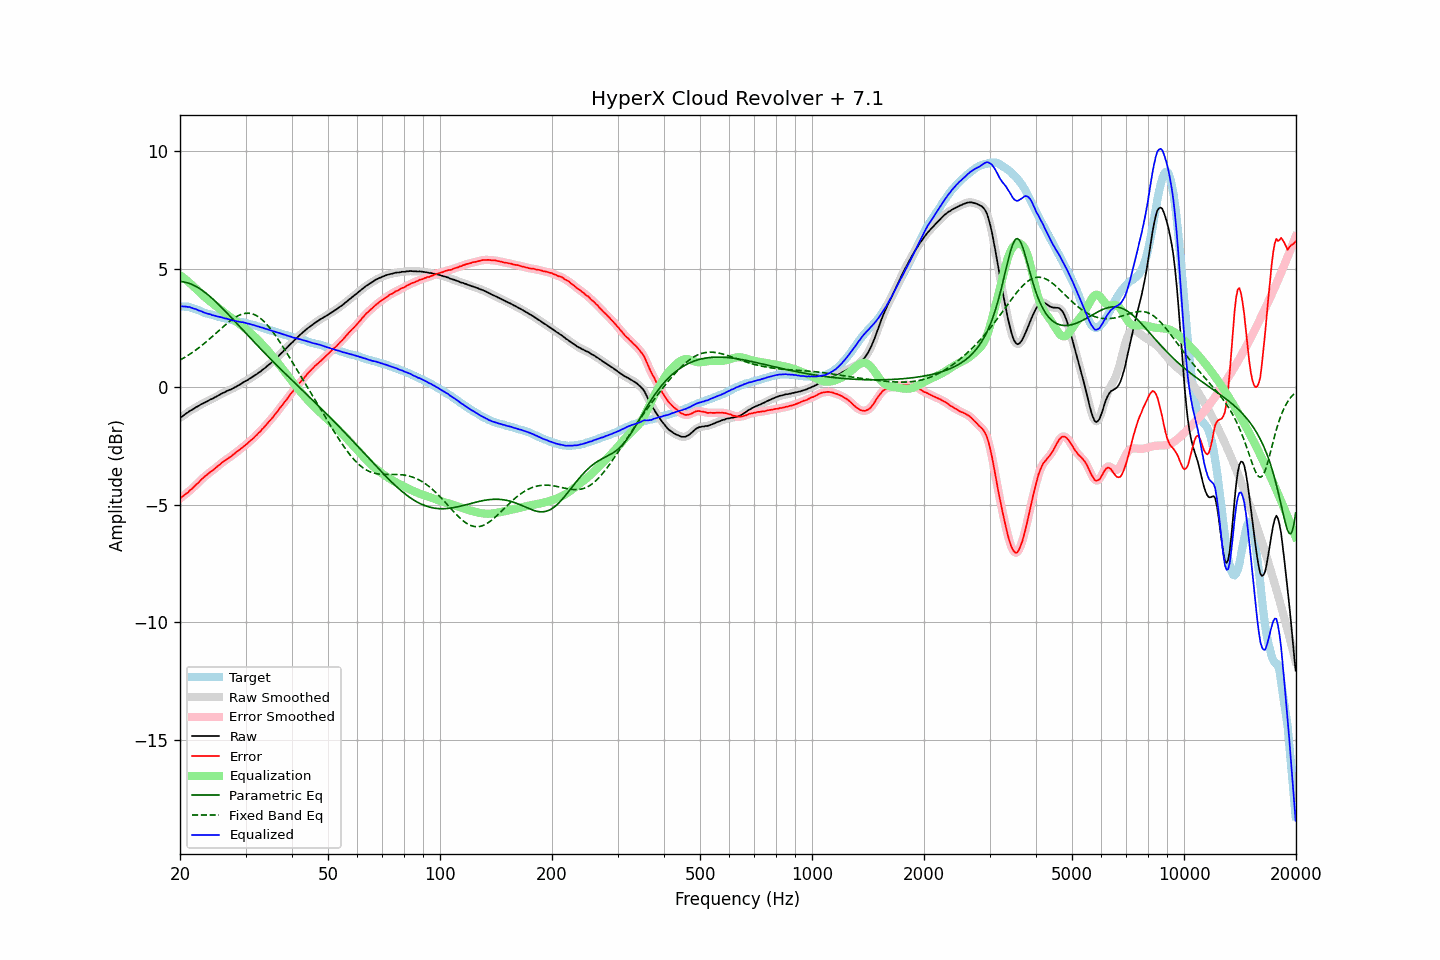

Source data for this figure (header and first rows):
frequency, raw, error, smoothed, error_smoothed, equalization, parametric_eq, fixed_band_eq, equalized_raw, equalized_smoothed, target
20.00, -1.32, -4.75, -1.32, -4.74, 4.74, 4.48, 1.14, 3.42, 3.42, 3.42
20.20, -1.27, -4.69, -1.27, -4.69, 4.69, 4.47, 1.17, 3.42, 3.42, 3.41
20.40, -1.22, -4.64, -1.22, -4.64, 4.64, 4.46, 1.21, 3.42, 3.41, 3.41
20.61, -1.17, -4.58, -1.17, -4.58, 4.58, 4.45, 1.25, 3.41, 3.41, 3.40
20.81, -1.12, -4.53, -1.12, -4.53, 4.53, 4.43, 1.29, 3.41, 3.40, 3.40
21.02, -1.08, -4.49, -1.08, -4.47, 4.47, 4.41, 1.34, 3.39, 3.40, 3.40
21.23, -1.02, -4.41, -1.03, -4.42, 4.41, 4.39, 1.38, 3.39, 3.38, 3.38
21.44, -0.99, -4.36, -0.99, -4.36, 4.35, 4.36, 1.43, 3.36, 3.36, 3.36
21.66, -0.95, -4.30, -0.95, -4.29, 4.29, 4.33, 1.47, 3.34, 3.34, 3.34
21.87, -0.91, -4.22, -0.91, -4.23, 4.23, 4.30, 1.52, 3.31, 3.32, 3.31
22.09, -0.86, -4.15, -0.87, -4.16, 4.16, 4.26, 1.57, 3.30, 3.29, 3.29
22.31, -0.83, -4.10, -0.83, -4.10, 4.09, 4.22, 1.62, 3.26, 3.27, 3.27
22.54, -0.79, -4.04, -0.79, -4.03, 4.03, 4.18, 1.67, 3.23, 3.24, 3.24
22.76, -0.74, -3.95, -0.75, -3.96, 3.96, 4.14, 1.73, 3.22, 3.21, 3.21
22.99, -0.71, -3.89, -0.71, -3.89, 3.90, 4.09, 1.78, 3.19, 3.19, 3.18
23.22, -0.68, -3.83, -0.68, -3.83, 3.84, 4.04, 1.84, 3.15, 3.16, 3.15
23.45, -0.64, -3.77, -0.65, -3.78, 3.78, 3.99, 1.90, 3.14, 3.13, 3.13
23.69, -0.61, -3.72, -0.61, -3.72, 3.72, 3.93, 1.95, 3.11, 3.11, 3.11
23.92, -0.57, -3.66, -0.57, -3.67, 3.67, 3.88, 2.01, 3.09, 3.09, 3.09
24.16, -0.53, -3.61, -0.54, -3.62, 3.61, 3.82, 2.07, 3.08, 3.07, 3.08
24.40, -0.51, -3.57, -0.51, -3.56, 3.56, 3.76, 2.13, 3.05, 3.05, 3.06
24.65, -0.47, -3.51, -0.47, -3.51, 3.51, 3.69, 2.19, 3.03, 3.03, 3.04
24.89, -0.43, -3.45, -0.44, -3.45, 3.45, 3.63, 2.26, 3.02, 3.01, 3.02
25.14, -0.40, -3.40, -0.40, -3.40, 3.40, 3.57, 2.32, 2.99, 3.00, 3.00
25.39, -0.36, -3.34, -0.36, -3.34, 3.34, 3.50, 2.38, 2.98, 2.98, 2.98
25.65, -0.32, -3.29, -0.32, -3.28, 3.29, 3.43, 2.44, 2.96, 2.96, 2.97
25.91, -0.28, -3.22, -0.29, -3.23, 3.23, 3.36, 2.50, 2.95, 2.94, 2.94
26.16, -0.25, -3.18, -0.25, -3.18, 3.18, 3.29, 2.56, 2.93, 2.93, 2.92
26.43, -0.22, -3.13, -0.22, -3.12, 3.13, 3.22, 2.62, 2.91, 2.91, 2.90
26.69, -0.18, -3.08, -0.19, -3.08, 3.08, 3.15, 2.68, 2.90, 2.89, 2.89
26.96, -0.15, -3.03, -0.16, -3.03, 3.03, 3.08, 2.74, 2.88, 2.87, 2.87
27.23, -0.12, -2.99, -0.13, -2.99, 2.98, 3.01, 2.79, 2.86, 2.86, 2.86
27.50, -0.10, -2.94, -0.10, -2.94, 2.93, 2.94, 2.84, 2.83, 2.84, 2.84
27.77, -0.06, -2.88, -0.06, -2.89, 2.88, 2.86, 2.89, 2.82, 2.82, 2.82
28.05, -0.02, -2.83, -0.03, -2.83, 2.83, 2.79, 2.94, 2.81, 2.80, 2.81
28.33, 0.01, -2.77, 0.01, -2.78, 2.78, 2.72, 2.98, 2.79, 2.79, 2.78
28.62, 0.05, -2.72, 0.05, -2.72, 2.73, 2.64, 3.02, 2.77, 2.77, 2.77
28.90, 0.09, -2.68, 0.09, -2.67, 2.67, 2.57, 3.05, 2.76, 2.76, 2.77
29.19, 0.13, -2.62, 0.13, -2.62, 2.62, 2.50, 3.08, 2.75, 2.75, 2.75
29.48, 0.18, -2.57, 0.17, -2.57, 2.57, 2.42, 3.10, 2.74, 2.74, 2.75
29.78, 0.22, -2.51, 0.21, -2.51, 2.51, 2.35, 3.11, 2.73, 2.73, 2.72
30.08, 0.26, -2.46, 0.25, -2.46, 2.46, 2.27, 3.12, 2.71, 2.71, 2.71
30.38, 0.29, -2.41, 0.29, -2.40, 2.40, 2.20, 3.13, 2.69, 2.69, 2.69
30.68, 0.34, -2.33, 0.33, -2.34, 2.34, 2.13, 3.12, 2.68, 2.67, 2.67
30.99, 0.38, -2.27, 0.38, -2.28, 2.28, 2.06, 3.12, 2.66, 2.66, 2.65
31.30, 0.42, -2.22, 0.42, -2.22, 2.22, 1.98, 3.10, 2.64, 2.64, 2.64
31.61, 0.47, -2.16, 0.46, -2.16, 2.16, 1.91, 3.07, 2.62, 2.62, 2.63
31.93, 0.51, -2.09, 0.51, -2.09, 2.09, 1.84, 3.04, 2.60, 2.60, 2.60
32.24, 0.55, -2.03, 0.55, -2.03, 2.02, 1.77, 3.01, 2.57, 2.58, 2.57
32.57, 0.61, -1.95, 0.60, -1.95, 1.96, 1.70, 2.96, 2.56, 2.56, 2.55
32.89, 0.65, -1.89, 0.65, -1.88, 1.88, 1.62, 2.91, 2.53, 2.54, 2.54
33.22, 0.71, -1.80, 0.70, -1.81, 1.81, 1.55, 2.86, 2.52, 2.52, 2.51
33.55, 0.76, -1.74, 0.76, -1.74, 1.74, 1.48, 2.79, 2.49, 2.49, 2.50
33.89, 0.81, -1.66, 0.81, -1.66, 1.66, 1.41, 2.72, 2.47, 2.47, 2.47
34.23, 0.87, -1.59, 0.87, -1.58, 1.59, 1.34, 2.65, 2.45, 2.45, 2.46
34.57, 0.93, -1.50, 0.92, -1.50, 1.51, 1.27, 2.57, 2.43, 2.43, 2.42
34.92, 0.98, -1.43, 0.98, -1.43, 1.43, 1.20, 2.49, 2.41, 2.41, 2.40
35.27, 1.04, -1.35, 1.04, -1.35, 1.35, 1.13, 2.40, 2.38, 2.38, 2.39
35.62, 1.10, -1.27, 1.10, -1.27, 1.26, 1.07, 2.31, 2.36, 2.36, 2.37
35.97, 1.16, -1.18, 1.16, -1.19, 1.18, 1.00, 2.22, 2.34, 2.34, 2.34
... 635 more rows
